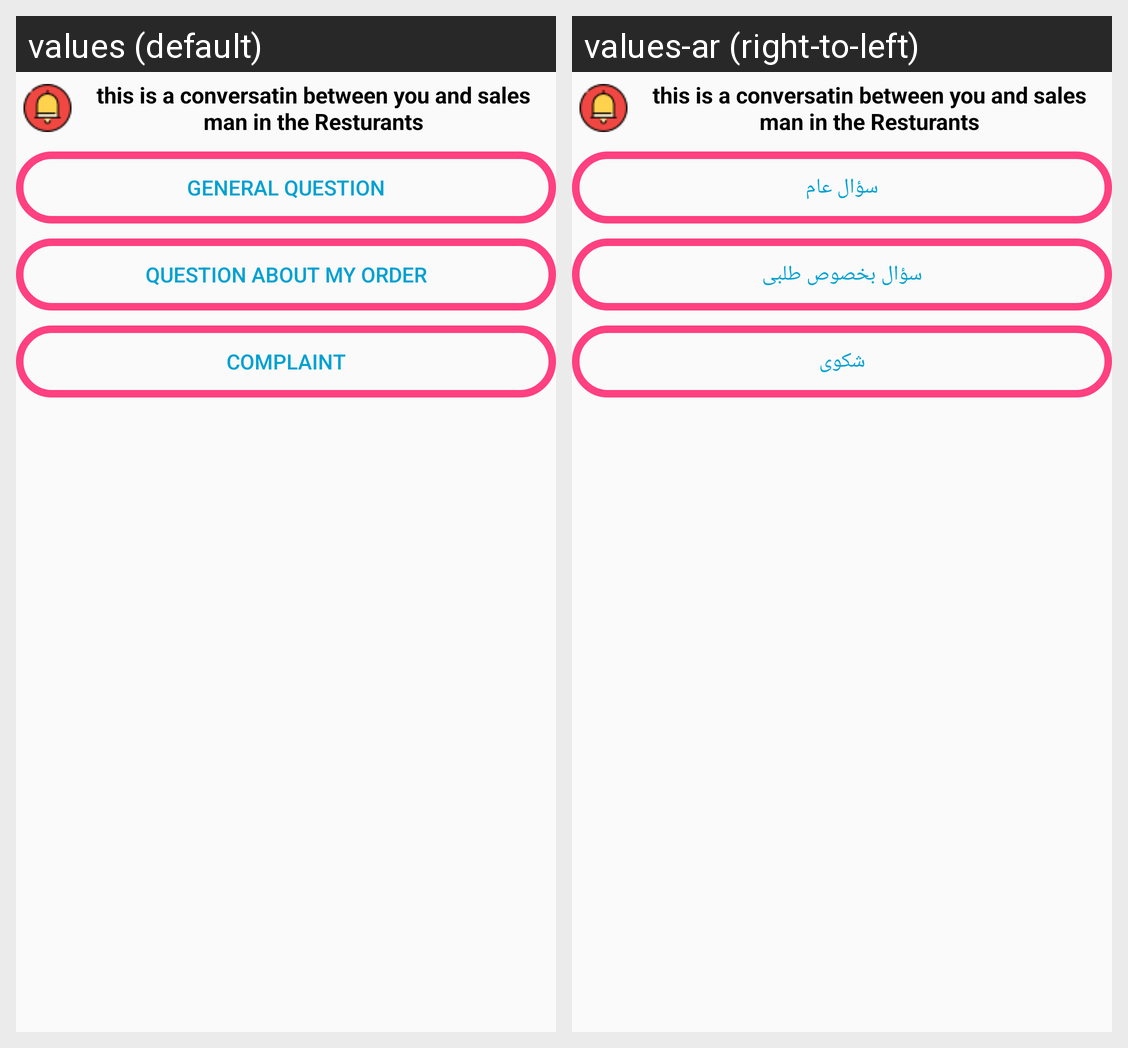

Strings drawn on this Android screen and how each of the app's shown locales translates them:
Android screen res/layout/activity_live_chat.xml rendered under 2 locales, left to right: values (default), values-ar (right-to-left). Device: Nexus 5 (rendered at 1080×1920; each locale shown at half size, 540×960, under a caption strip naming it); theme AppTheme.
Strings drawn on this screen, with the default value and each locale's value (text and hints the layout hard-codes, and strings that could not be matched under every locale, appear in the picture but are not listed):

user_to_resturants
  values: this is a conversatin between you and sales man in the Resturants
  values-ar: this is a conversatin between you and sales man in the Resturants  [not translated; the default value is used]

general_question
  values: General Question
  values-ar: سؤال عام

question_about_my_order
  values: Question about my Order
  values-ar: سؤال بخصوص طلبى

Complaint
  values: Complaint
  values-ar: شكوى
